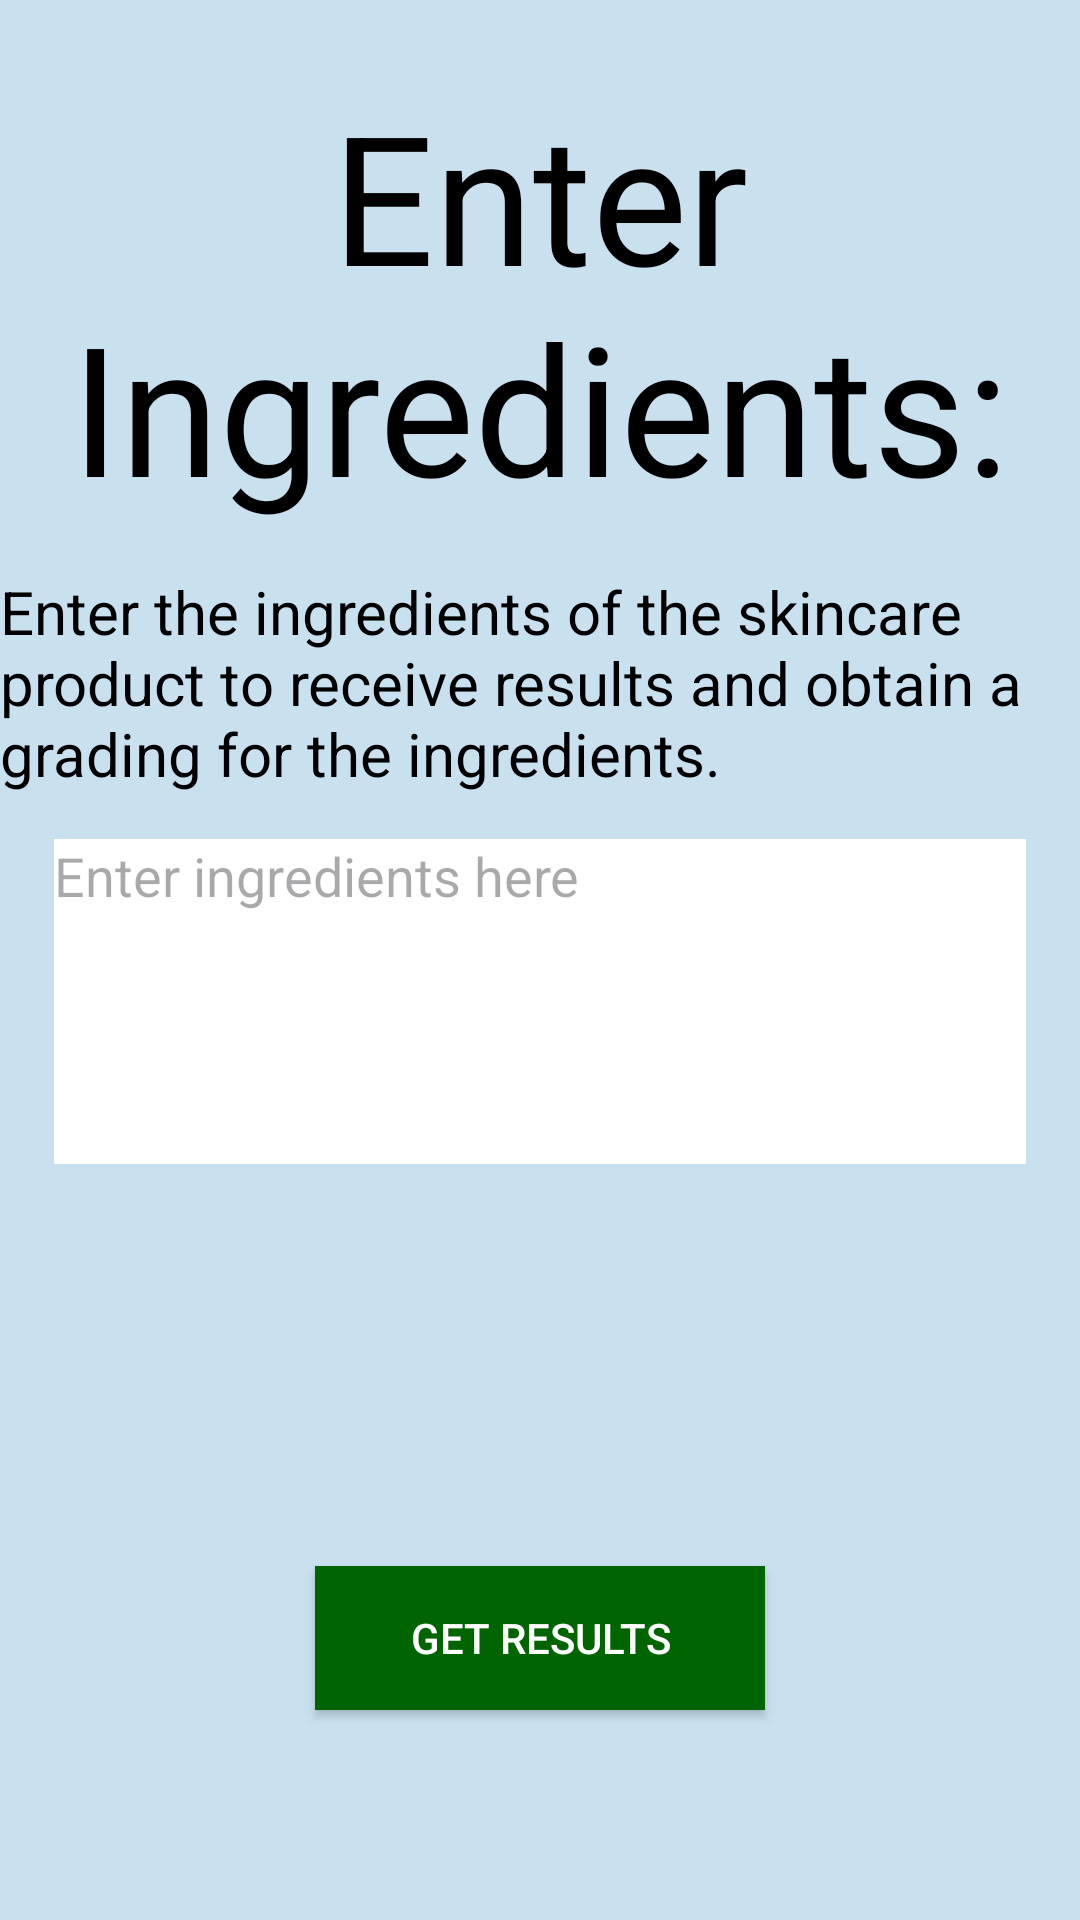

Reconstruct the res/layout file that produces this screen, plus the resources it refers to.
<!-- AndroidManifest.xml: application theme Theme.SkinSavvy -->
<!-- res/layout/activity_manual_search.xml -->
<?xml version="1.0" encoding="utf-8"?>
<androidx.constraintlayout.widget.ConstraintLayout xmlns:android="http://schemas.android.com/apk/res/android"
    xmlns:app="http://schemas.android.com/apk/res-auto"
    xmlns:tools="http://schemas.android.com/tools"
    android:layout_width="match_parent"
    android:layout_height="match_parent"
    android:background="#C9E1EF"
    tools:context=".ManualSearch">

    <TextView
        android:id="@+id/Title"
        android:layout_width="wrap_content"
        android:layout_height="wrap_content"
        android:layout_marginTop="25dp"
        android:fontFamily="Cursive"
        android:gravity="center"
        android:text="Enter Ingredients:"
        android:textColor="@android:color/black"
        android:textSize="60sp"
        android:typeface="monospace"
        app:layout_constraintEnd_toEndOf="parent"
        app:layout_constraintStart_toStartOf="parent"
        app:layout_constraintTop_toTopOf="parent" />

    <TextView
        android:id="@+id/Info"
        android:layout_width="wrap_content"
        android:layout_height="wrap_content"
        android:layout_marginTop="15dp"
        android:fontFamily="Cursive"
        android:gravity="start"
        android:text="Enter the ingredients of the skincare product to receive results and obtain a grading for the ingredients."
        android:textColor="@android:color/black"
        android:textSize="20sp"
        android:typeface="monospace"
        app:layout_constraintEnd_toEndOf="parent"
        app:layout_constraintStart_toStartOf="parent"
        app:layout_constraintTop_toBottomOf="@id/Title" />

    <EditText
        android:id="@+id/ingredientsList"
        android:layout_width="0dp"
        android:layout_height="wrap_content"
        android:layout_marginStart="16dp"
        android:layout_marginTop="15dp"
        android:layout_marginEnd="16dp"
        android:background="#FFFFFF"
        android:gravity="start"
        android:hint="Enter ingredients here"
        android:inputType="textMultiLine"
        android:minLines="5"
        android:textColor="#000000"
        android:textIsSelectable="true"
        app:layout_constraintEnd_toEndOf="parent"
        app:layout_constraintStart_toStartOf="parent"
        app:layout_constraintTop_toBottomOf="@id/Info"
        app:layout_constraintWidth_default="percent"
        app:layout_constraintWidth_percent="0.9" />

    <Button
        android:id="@+id/getResults"
        android:layout_width="150dp"
        android:layout_height="wrap_content"
        android:layout_marginBottom="70dp"
        android:background="#006400"
        android:text="Get Results"
        android:textColor="#FFFFFF"
        app:layout_constraintBottom_toBottomOf="parent"
        app:layout_constraintEnd_toEndOf="parent"
        app:layout_constraintStart_toStartOf="parent"
        android:onClick="navigateToResultsPage"/>


</androidx.constraintlayout.widget.ConstraintLayout>
<!-- resources referenced by this layout -->
<resources>
  <style name="Theme.SkinSavvy" parent="Base.Theme.SkinSavvy" />
  <style name="Base.Theme.SkinSavvy" parent="Theme.Material3.DayNight.NoActionBar">
          
          
          <item name="colorPrimary">@color/white</item> 
          <item name="colorOnPrimary">@color/black</item> 
      </style>
  <!-- not gathered from this repository: default colours our renderer supplied (Android Studio template values) -->
  <color name="black">#FF000000</color>
  <color name="white">#FFFFFFFF</color>
</resources>
